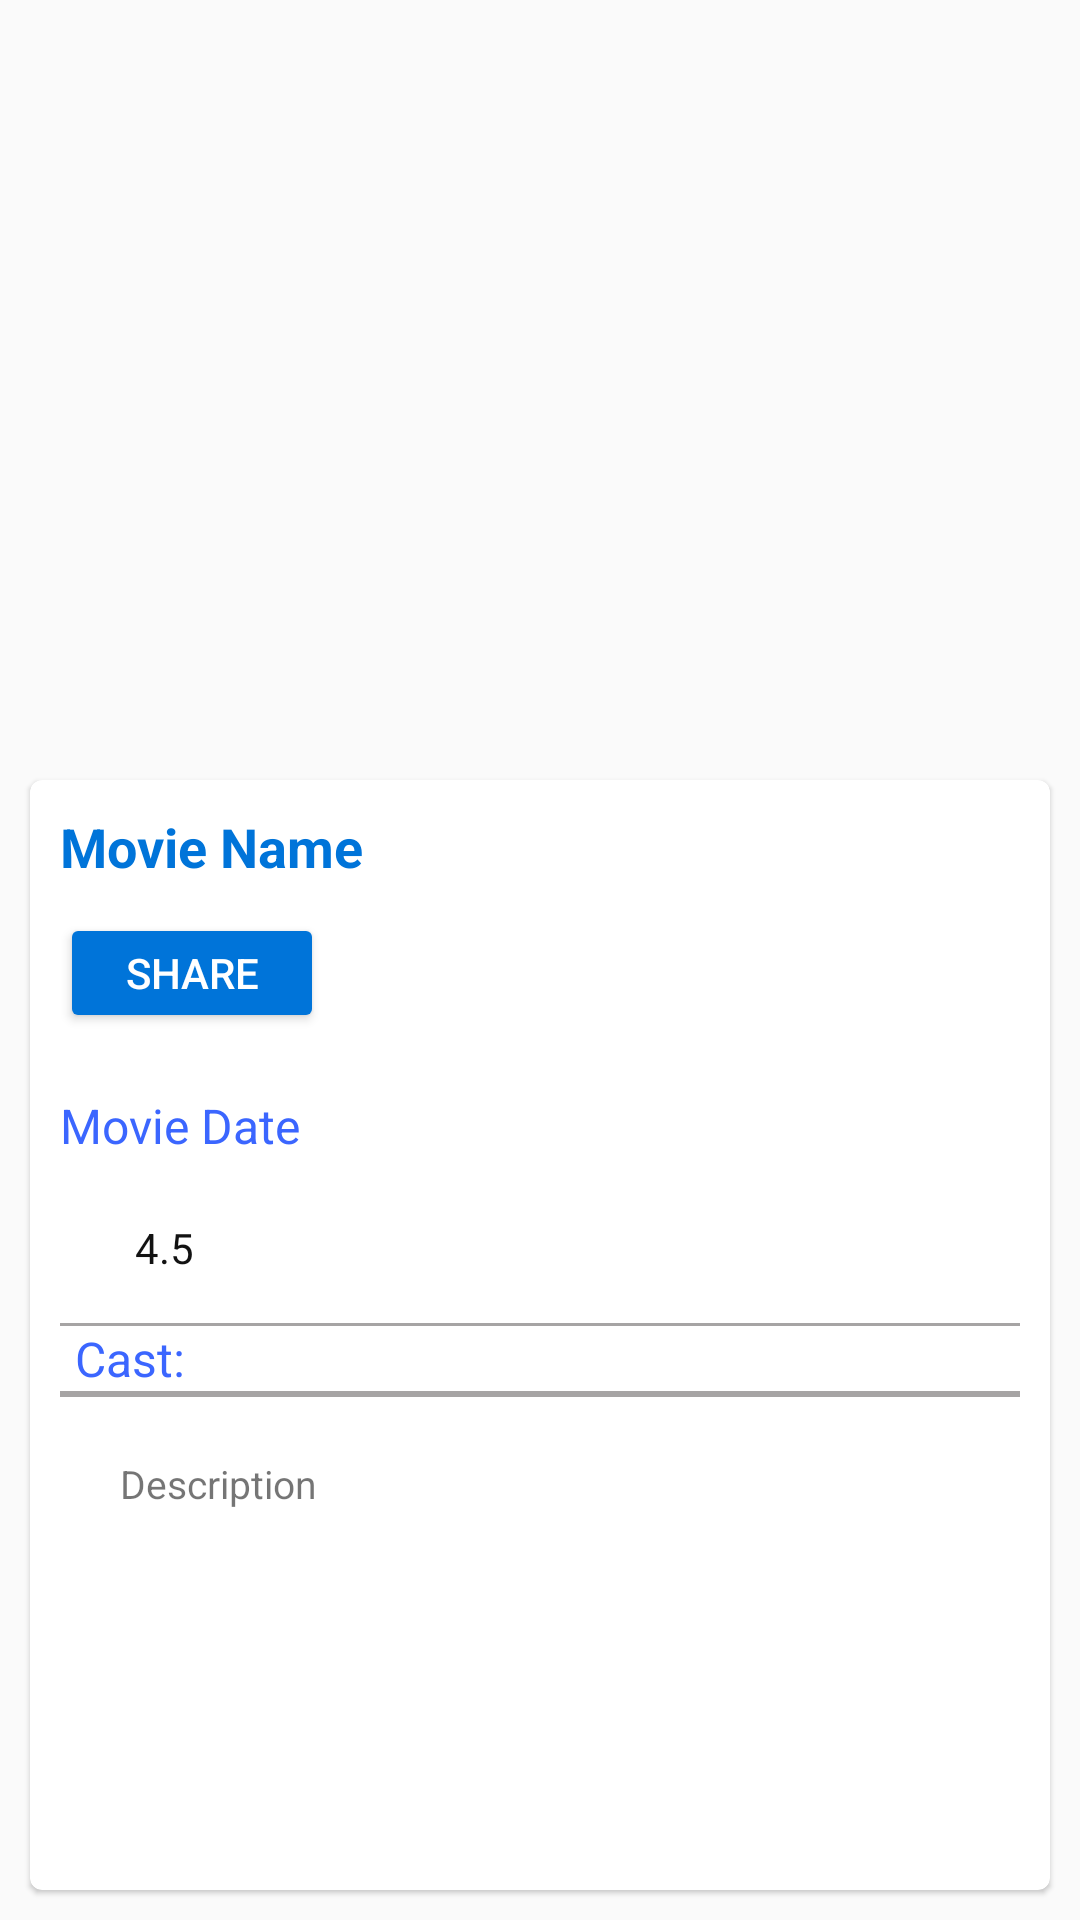

This screen was rendered from an Android layout file. Write that file and the resources it references.
<!-- AndroidManifest.xml: activity theme AppTheme -->
<!-- res/layout/activity_details.xml -->
<?xml version="1.0" encoding="utf-8"?>
<LinearLayout xmlns:android="http://schemas.android.com/apk/res/android"
    android:id="@+id/view_container"
    android:layout_width="match_parent"
    android:layout_height="match_parent"
    android:layout_gravity=""
    android:orientation="vertical">

    <ImageView
        android:id="@+id/movie_imageView_details_cover"
        android:layout_width="fill_parent"
        android:layout_height="250dp"
        android:scaleType="fitXY"></ImageView>


    <com.google.android.material.card.MaterialCardView
        android:layout_width="match_parent"
        android:layout_height="match_parent"
        android:layout_margin="10dp"
        android:background="@color/darkWhite"
        android:padding="10dp"
        android:theme="@style/Theme.MaterialComponents.DayNight">

        <LinearLayout
            android:layout_width="match_parent"
            android:layout_height="wrap_content"
            android:orientation="vertical"
            android:padding="10dp">
        <LinearLayout
            android:layout_width="match_parent"
            android:layout_height="match_parent"
            android:layout_gravity="center_vertical"
            android:orientation="vertical">
            <TextView
                android:id="@+id/textName_details"
                android:layout_width="wrap_content"
                android:layout_height="wrap_content"
                android:layout_marginBottom="10dp"
                android:text="Movie Name"
                android:textColor="@color/primaryDarkColor"
                android:textSize="18sp"
                android:textStyle="bold" />
            <Button
                android:id="@+id/share"
                android:text="Share"
                android:textColor="@color/white"
                android:layout_marginBottom="10dp"
                android:layout_height="40dp"
                android:layout_width="wrap_content"
                android:backgroundTint="@color/primaryDarkColor"
                android:drawableLeft="@drawable/ic_baseline_share_24"
                >
            </Button>
        </LinearLayout>
            <TextView
                android:id="@+id/textDate_details"
                android:layout_width="match_parent"
                android:layout_height="wrap_content"
                android:layout_marginTop="10dp"
                android:layout_marginBottom="5dp"
                android:text="Movie Date"
                android:textColor="@color/primaryColor"
                android:textSize="16sp" />

            <LinearLayout
                android:layout_width="match_parent"
                android:layout_height="50dp"
                android:orientation="horizontal">

                <ImageView
                    android:id="@+id/star"
                    android:layout_width="20dp"
                    android:layout_height="wrap_content"
                    android:layout_gravity="center"
                    android:src="@drawable/star" />

                <TextView
                    android:id="@+id/ratingText_details"
                    android:layout_width="20dp"
                    android:layout_height="wrap_content"
                    android:layout_gravity="center"
                    android:layout_marginLeft="5dp"
                    android:layout_marginTop="10dp"
                    android:layout_marginBottom="10dp"
                    android:text="4.5"
                    android:textColor="@color/lightBlack" />

            </LinearLayout>

            <View
                android:layout_width="match_parent"
                android:layout_height="1dp"
                android:background="@color/gray" />
            <LinearLayout
                android:layout_width="match_parent"
                android:layout_height="wrap_content"
                android:layout_gravity="center"
                android:orientation="horizontal">
                <TextView
                    android:id="@+id/movie_cast_text"
                    android:layout_width="50dp"
                    android:layout_height="wrap_content"
                    android:layout_gravity="center"
                    android:layout_marginLeft="5dp"
                    android:text="Cast:"
                    android:textColor="@color/primaryColor"
                    android:textSize="16sp" />
                <TextView
                    android:id="@+id/movie_cast"
                    android:layout_width="match_parent"
                    android:layout_height="wrap_content"
                    android:layout_gravity="center"
                    android:layout_marginLeft="5dp"
                    android:textSize="12sp"
                    android:textColor="@color/primaryColor" />
            </LinearLayout>
            <View
                android:layout_width="match_parent"
                android:layout_height="1dp"
                android:background="@color/gray" />

            <LinearLayout
                android:layout_width="match_parent"
                android:layout_height="wrap_content"
                android:orientation="horizontal"></LinearLayout>

            <View
                android:layout_width="match_parent"
                android:layout_height="1dp"
                android:background="@color/gray" />

            <LinearLayout
                android:layout_width="match_parent"
                android:layout_height="match_parent"
                android:orientation="vertical">





















                <ScrollView
                    android:id="@+id/scrollView_details"
                    android:layout_width="match_parent"
                    android:layout_height="wrap_content"
                    android:fillViewport="true"
                    android:padding="10dp">

                    <TextView
                        android:id="@+id/description_details"
                        android:layout_width="match_parent"
                        android:layout_height="wrap_content"
                        android:padding="10dp"
                        android:text="Description"
                        android:textAlignment="textStart"
                        android:textSize="13sp"></TextView>
                </ScrollView>

            </LinearLayout>

        </LinearLayout>

    </com.google.android.material.card.MaterialCardView>

</LinearLayout>
<!-- resources referenced by this layout -->
<resources>
  <color name="darkWhite">#EEEEEE</color>
  <color name="gray">#A6A4A4</color>
  <color name="lightBlack">#121212</color>
  <color name="primaryColor">#3B66FF</color>
  <color name="primaryDarkColor">#0074D9</color>
  <color name="white">#FFFFFFFF</color>
  <style name="AppTheme" parent="Theme.AppCompat.Light.NoActionBar">
          <item name="colorPrimary">@color/primaryColor</item>
          <item name="colorPrimaryDark">@color/primaryDarkColor</item>
          <item name="colorAccent">@color/white</item>
      </style>
</resources>
